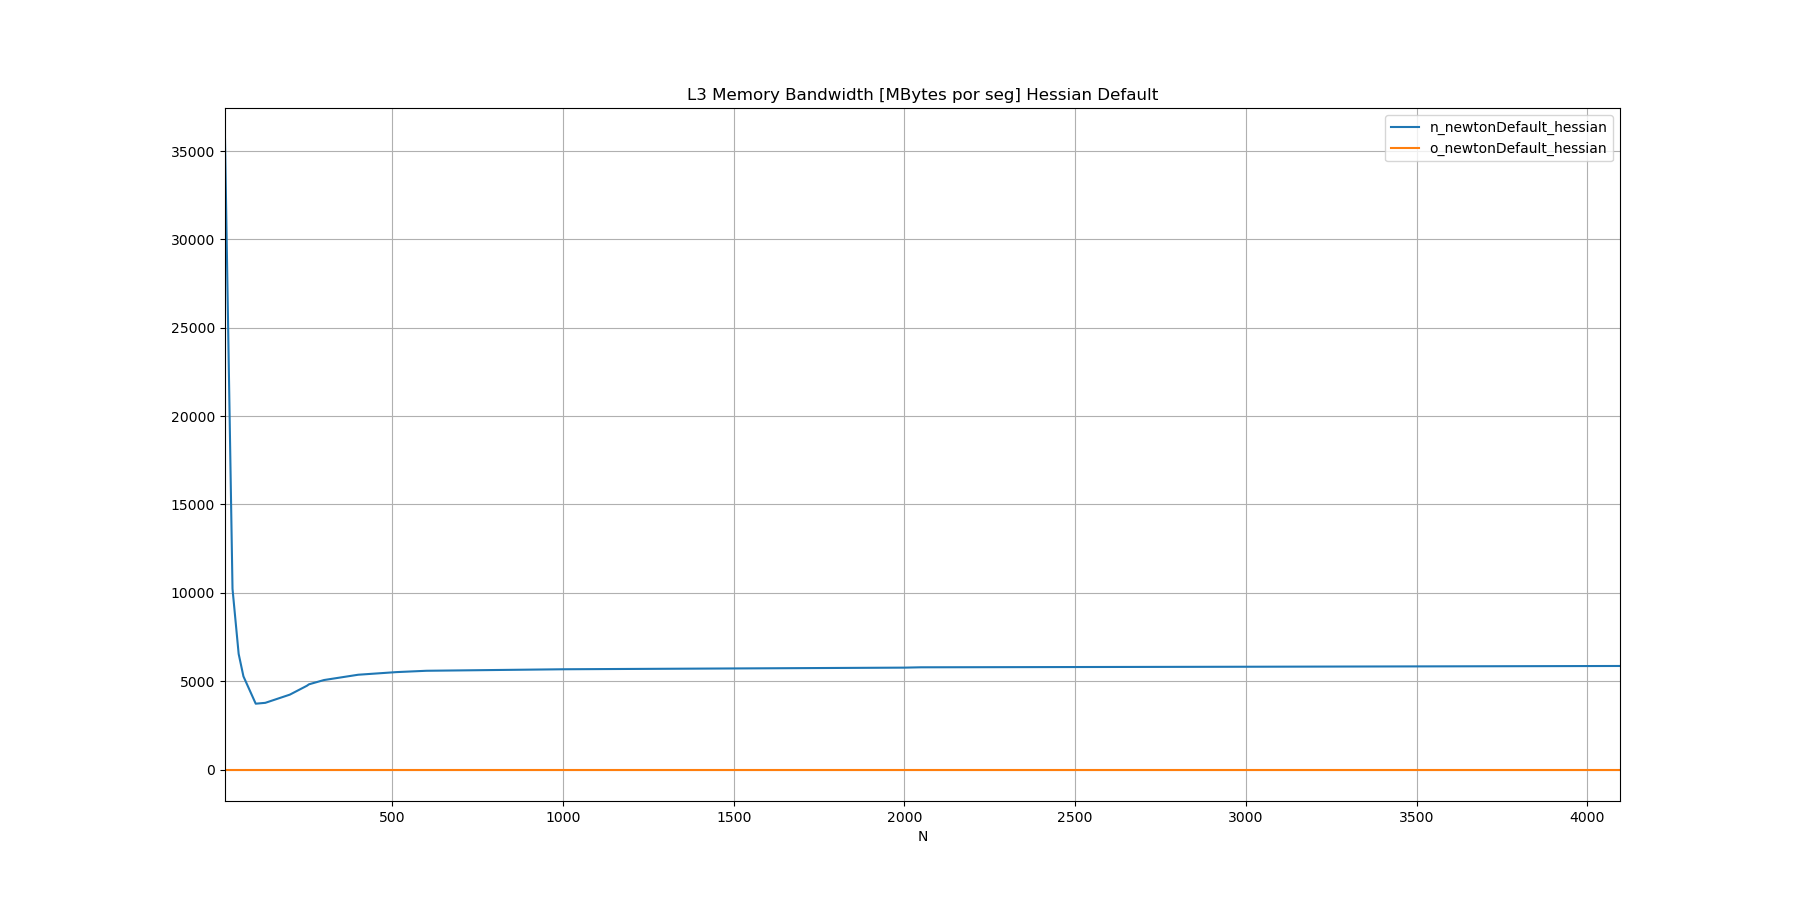

The file beside this chart, header and first rows:
N, n_newtonDefault_hessian, o_newtonDefault_hessian
10, 35659, 
32, 10225, 
50, 6544, 
64, 5272, 
100, 3725, 
128, 3773, 
200, 4238, 
250, 4741, 
256, 4822, 
300, 5064, 
400, 5363, 
512, 5512, 
600, 5588, 
1000, 5673, 
1024, 5676, 
2000, 5766, 
2048, 5785, 
3000, 5816, 
4096, 5859, 
